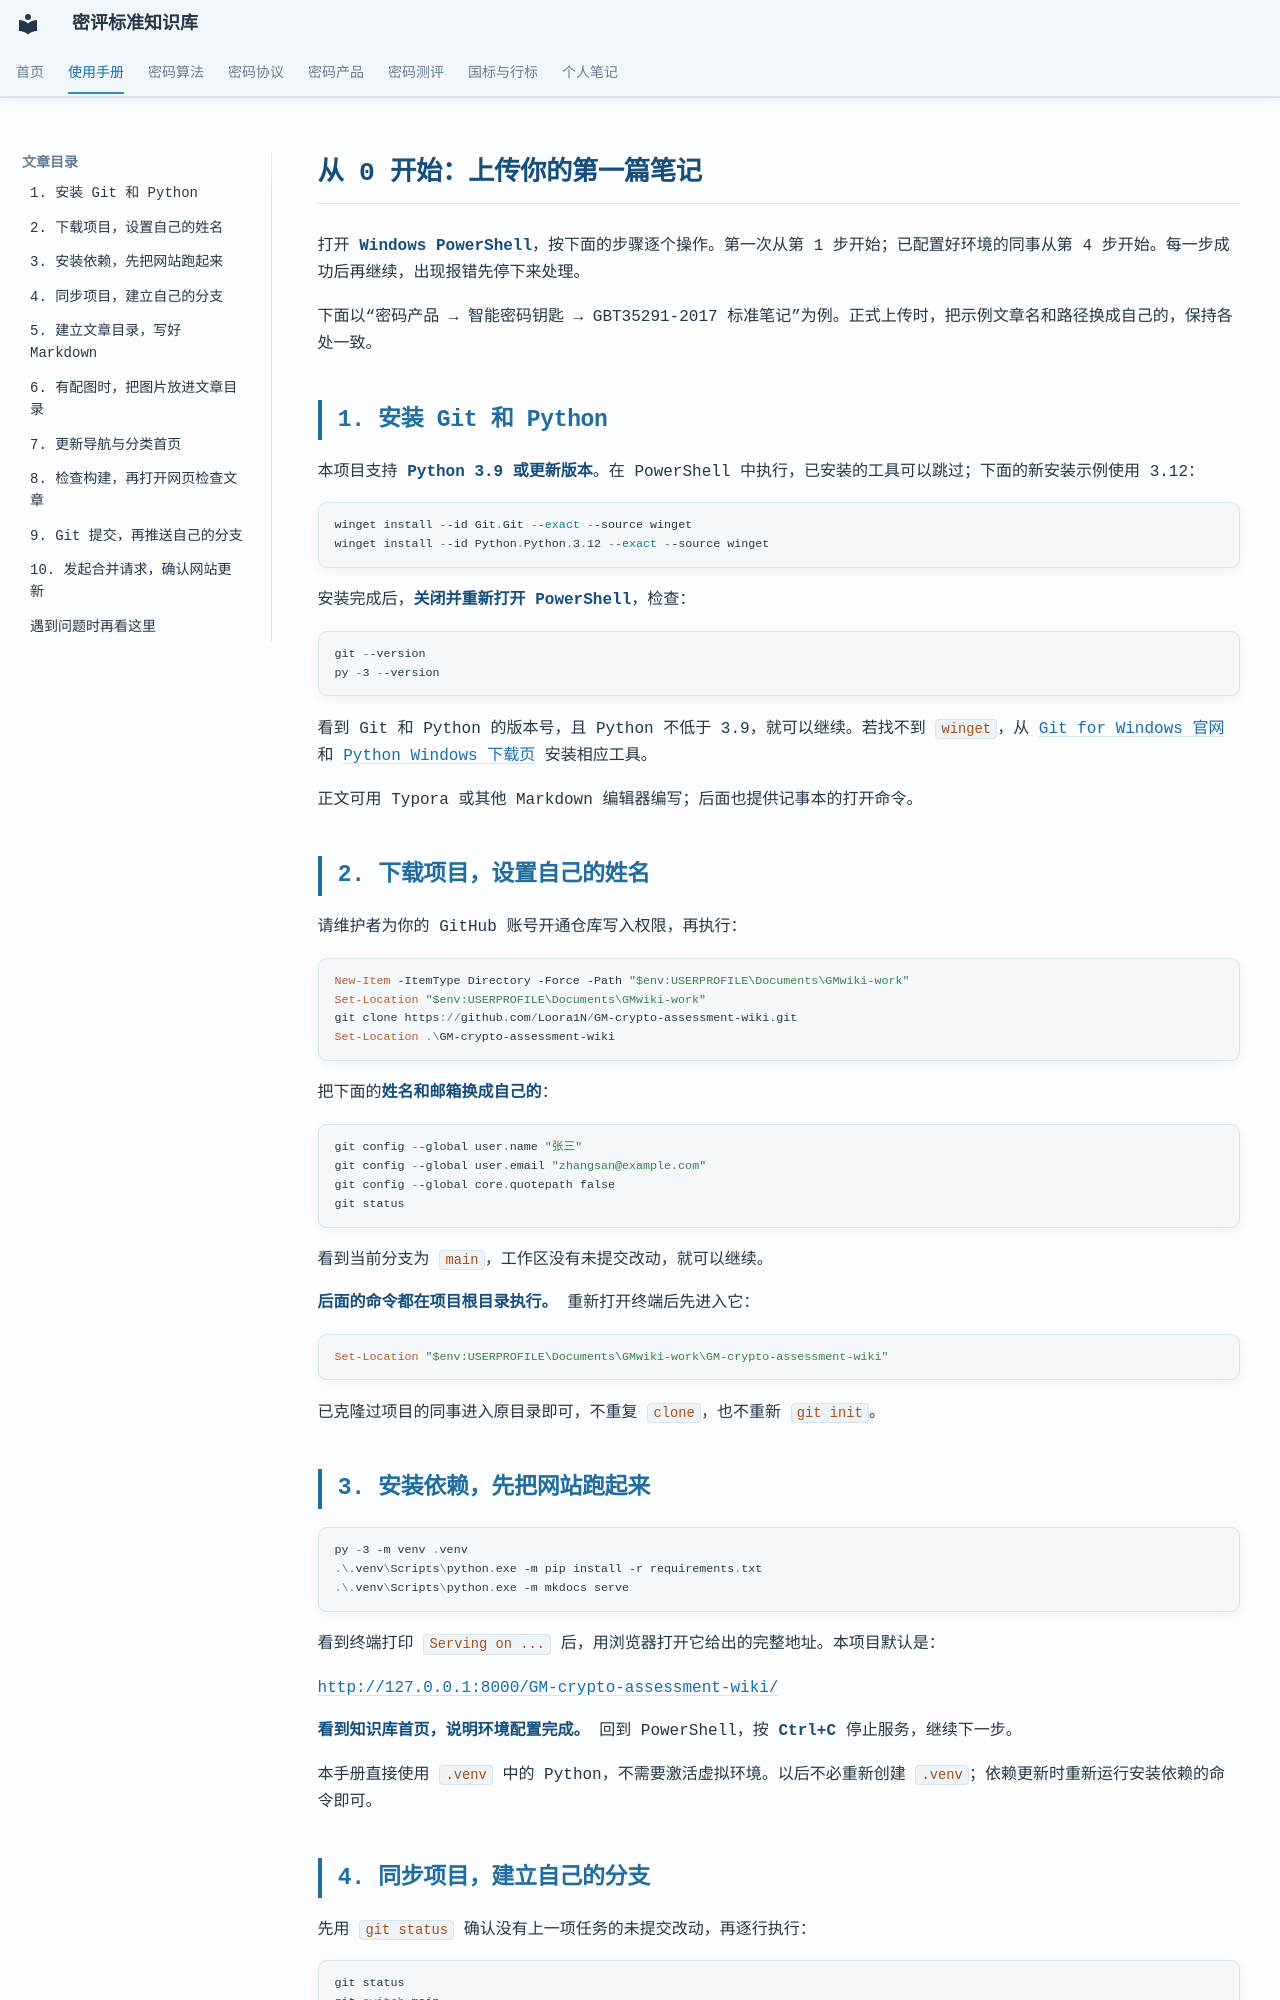

repository: Loora1N/GM-crypto-assessment-wiki · page: maintenance/快速开始/快速开始/index.html · generator: mkdocs

# 从 0 开始：上传你的第一篇笔记

打开 **Windows PowerShell**，按下面的步骤逐个操作。第一次从第 1 步开始；已配置好环境的同事从第 4 步开始。每一步成功后再继续，出现报错先停下来处理。

下面以“密码产品 → 智能密码钥匙 → GBT35291-2017 标准笔记”为例。正式上传时，把示例文章名和路径换成自己的，保持各处一致。

## 1. 安装 Git 和 Python

本项目支持 **Python 3.9 或更新版本**。在 PowerShell 中执行，已安装的工具可以跳过；下面的新安装示例使用 3.12：

```powershell
winget install --id Git.Git --exact --source winget
winget install --id Python.Python.3.12 --exact --source winget
```

安装完成后，**关闭并重新打开 PowerShell**，检查：

```powershell
git --version
py -3 --version
```

看到 Git 和 Python 的版本号，且 Python 不低于 3.9，就可以继续。若找不到 `winget`，从 [Git for Windows 官网](https://gitforwindows.org/) 和 [Python Windows 下载页](https://www.python.org/downloads/windows/) 安装相应工具。

正文可用 Typora 或其他 Markdown 编辑器编写；后面也提供记事本的打开命令。

## 2. 下载项目，设置自己的姓名

请维护者为你的 GitHub 账号开通仓库写入权限，再执行：

```powershell
New-Item -ItemType Directory -Force -Path "$env:USERPROFILE\Documents\GMwiki-work"
Set-Location "$env:USERPROFILE\Documents\GMwiki-work"
git clone https://github.com/Loora1N/GM-crypto-assessment-wiki.git
Set-Location .\GM-crypto-assessment-wiki
```

把下面的**姓名和邮箱换成自己的**：

```powershell
git config --global user.name "张三"
git config --global user.email "zhangsan@example.com"
git config --global core.quotepath false
git status
```

看到当前分支为 `main`，工作区没有未提交改动，就可以继续。

**后面的命令都在项目根目录执行。** 重新打开终端后先进入它：

```powershell
Set-Location "$env:USERPROFILE\Documents\GMwiki-work\GM-crypto-assessment-wiki"
```

已克隆过项目的同事进入原目录即可，不重复 `clone`，也不重新 `git init`。

## 3. 安装依赖，先把网站跑起来

```powershell
py -3 -m venv .venv
.\.venv\Scripts\python.exe -m pip install -r requirements.txt
.\.venv\Scripts\python.exe -m mkdocs serve
```

看到终端打印 `Serving on ...` 后，用浏览器打开它给出的完整地址。本项目默认是：

[http://127.0.0.1:8000/GM-crypto-assessment-wiki/](http://127.0.0.1:8000/GM-crypto-assessment-wiki/)

**看到知识库首页，说明环境配置完成。** 回到 PowerShell，按 **Ctrl+C** 停止服务，继续下一步。

本手册直接使用 `.venv` 中的 Python，不需要激活虚拟环境。以后不必重新创建 `.venv`；依赖更新时重新运行安装依赖的命令即可。
